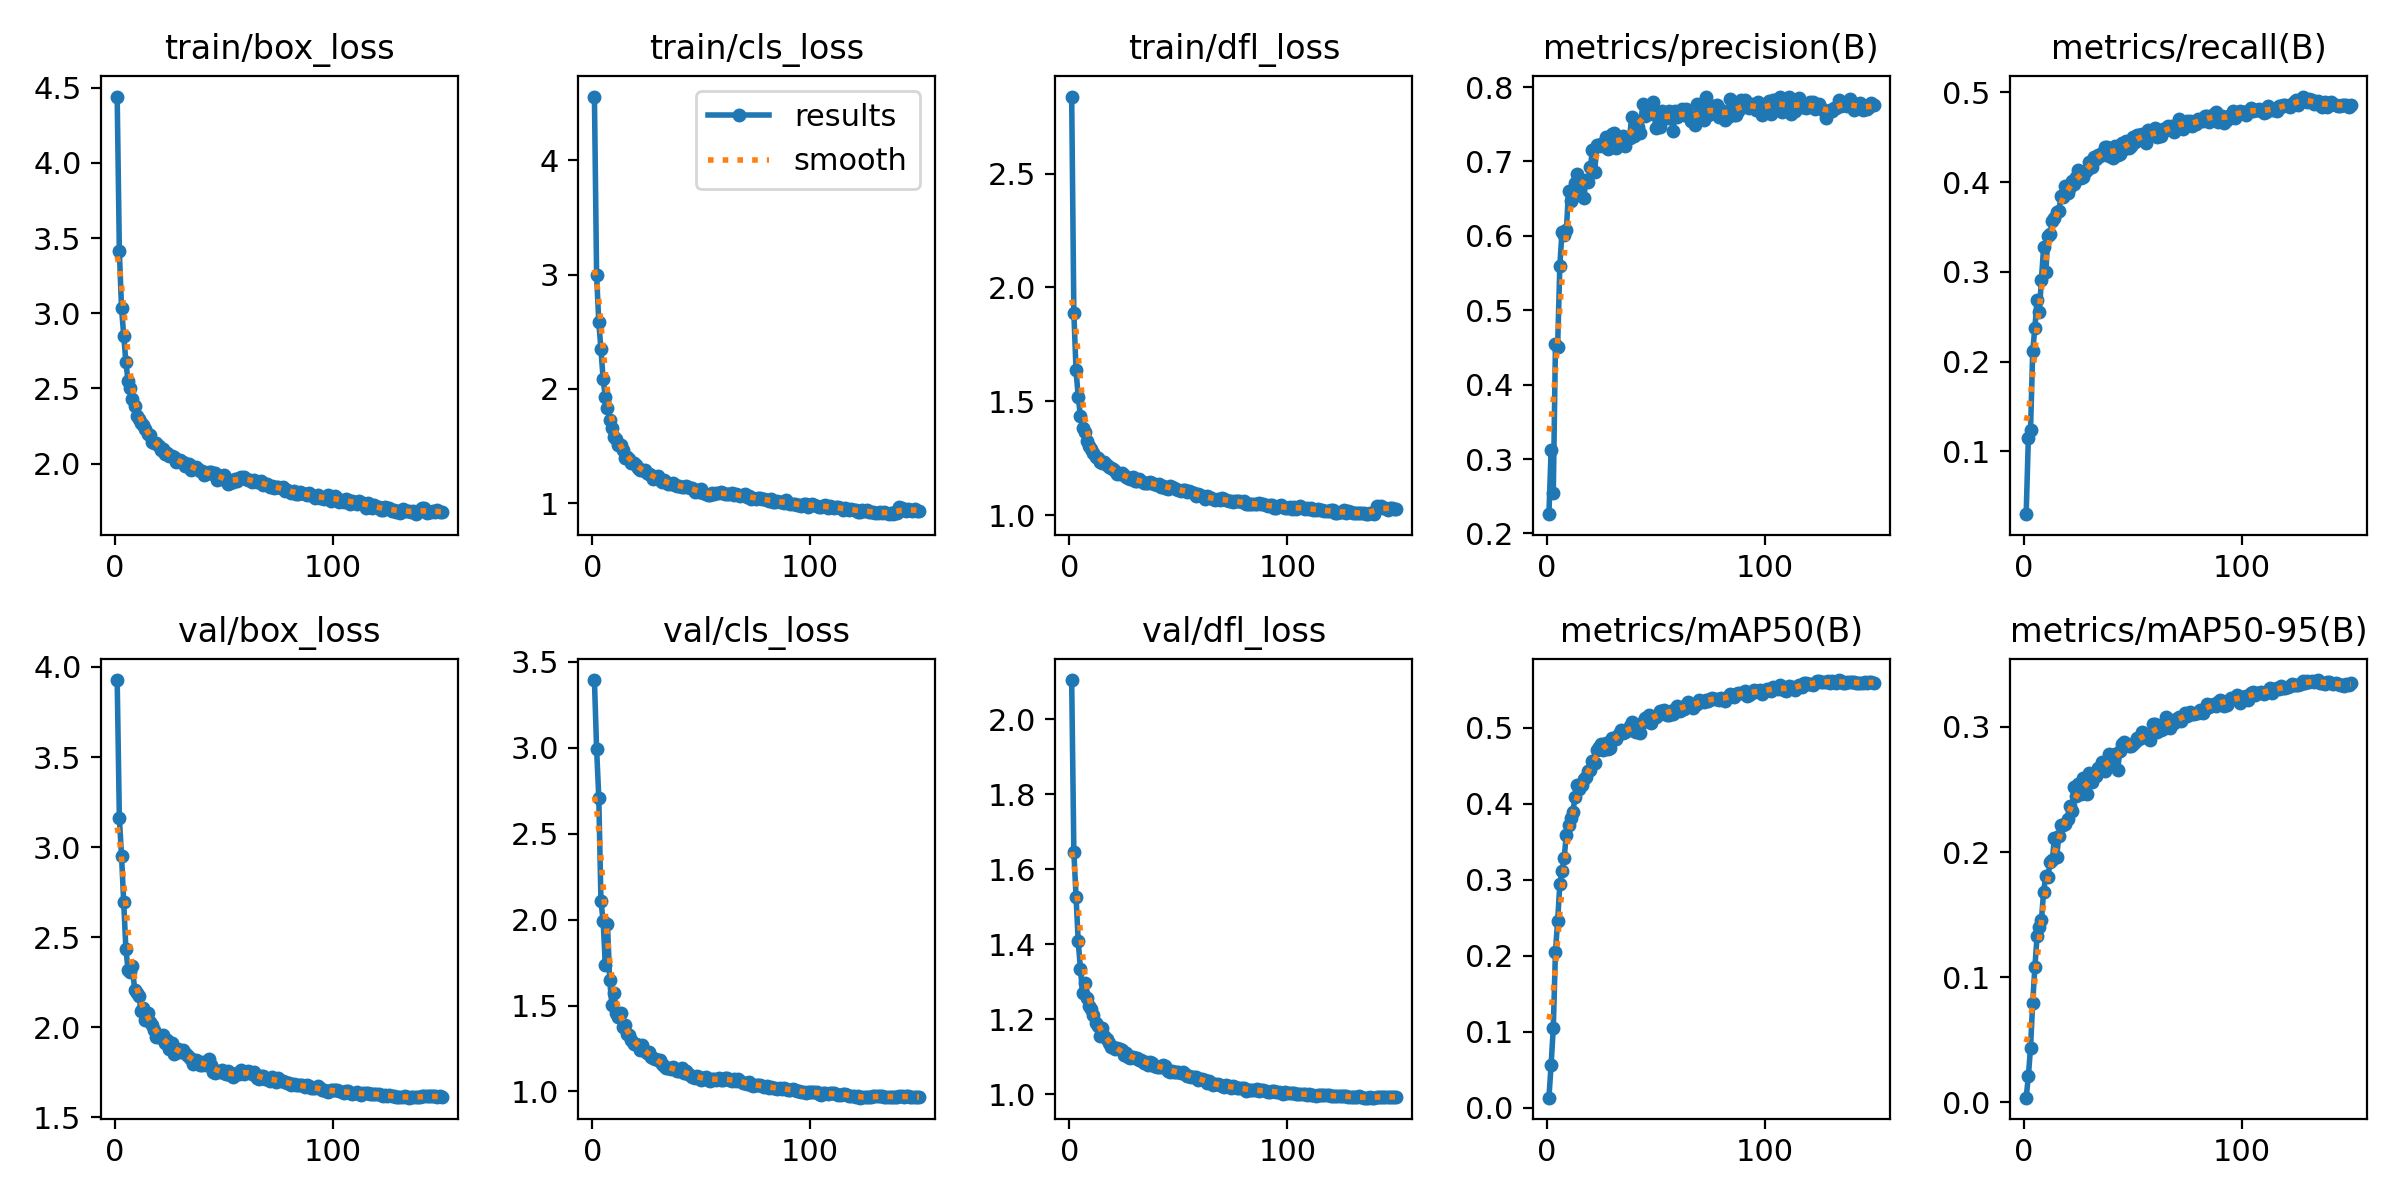

The data file committed next to this chart (first rows):
epoch, time, train/box_loss, train/cls_loss, train/dfl_loss, metrics/precision(B), metrics/recall(B), metrics/mAP50(B), metrics/mAP50-95(B), val/box_loss, val/cls_loss, val/dfl_loss, lr/pg0, lr/pg1, lr/pg2
1, 88.92, 4.441, 4.554, 2.838, 0.2259, 0.03016, 0.01349, 0.00379, 3.927, 3.393, 2.104, 0.07004, 0.003329, 0.003329
2, 170.1, 3.413, 2.996, 1.889, 0.3123, 0.1151, 0.05666, 0.02083, 3.161, 2.994, 1.646, 0.03999, 0.006619, 0.006619
3, 251.4, 3.034, 2.583, 1.636, 0.254, 0.1237, 0.1049, 0.04386, 2.953, 2.71, 1.526, 0.009904, 0.009864, 0.009864
4, 330.8, 2.85, 2.346, 1.521, 0.4546, 0.2114, 0.2057, 0.07967, 2.693, 2.106, 1.408, 0.009802, 0.009802, 0.009802
5, 409.8, 2.673, 2.086, 1.436, 0.4511, 0.238, 0.2459, 0.1083, 2.435, 1.992, 1.335, 0.009736, 0.009736, 0.009736
6, 490.5, 2.55, 1.929, 1.384, 0.5597, 0.2691, 0.2939, 0.1326, 2.317, 1.736, 1.269, 0.00967, 0.00967, 0.00967
7, 572.6, 2.501, 1.83, 1.364, 0.605, 0.255, 0.3119, 0.1404, 2.309, 1.972, 1.296, 0.009604, 0.009604, 0.009604
8, 657, 2.43, 1.733, 1.324, 0.6018, 0.2912, 0.3291, 0.1455, 2.338, 1.651, 1.257, 0.009538, 0.009538, 0.009538
9, 740.2, 2.386, 1.662, 1.304, 0.6076, 0.3275, 0.3595, 0.1683, 2.209, 1.504, 1.235, 0.009472, 0.009472, 0.009472
10, 822.9, 2.316, 1.578, 1.29, 0.6606, 0.2995, 0.3719, 0.1812, 2.19, 1.572, 1.227, 0.009406, 0.009406, 0.009406
11, 906.4, 2.295, 1.564, 1.274, 0.6461, 0.3403, 0.3807, 0.1802, 2.173, 1.456, 1.212, 0.00934, 0.00934, 0.00934
12, 984.4, 2.273, 1.51, 1.257, 0.6547, 0.3419, 0.3892, 0.192, 2.09, 1.434, 1.19, 0.009274, 0.009274, 0.009274
13, 1066, 2.258, 1.508, 1.251, 0.6709, 0.3571, 0.4092, 0.194, 2.108, 1.457, 1.182, 0.009208, 0.009208, 0.009208
14, 1146, 2.23, 1.469, 1.233, 0.6831, 0.3598, 0.4248, 0.2114, 2.04, 1.378, 1.155, 0.009142, 0.009142, 0.009142
15, 1234, 2.196, 1.4, 1.228, 0.6545, 0.3671, 0.4194, 0.1964, 2.081, 1.39, 1.176, 0.009076, 0.009076, 0.009076
16, 1315, 2.188, 1.41, 1.231, 0.675, 0.3678, 0.424, 0.2128, 2.027, 1.335, 1.155, 0.00901, 0.00901, 0.00901
17, 1392, 2.146, 1.385, 1.221, 0.6503, 0.3846, 0.4325, 0.2218, 2.013, 1.326, 1.147, 0.008944, 0.008944, 0.008944
18, 1472, 2.14, 1.353, 1.212, 0.6756, 0.384, 0.4356, 0.222, 1.987, 1.299, 1.137, 0.008878, 0.008878, 0.008878
19, 1549, 2.135, 1.357, 1.205, 0.6721, 0.396, 0.4432, 0.2227, 1.946, 1.279, 1.125, 0.008812, 0.008812, 0.008812
20, 1631, 2.117, 1.337, 1.203, 0.6922, 0.3878, 0.4444, 0.2263, 1.954, 1.274, 1.125, 0.008746, 0.008746, 0.008746
21, 1710, 2.093, 1.311, 1.194, 0.7151, 0.3948, 0.4559, 0.2366, 1.939, 1.271, 1.119, 0.00868, 0.00868, 0.00868
22, 1795, 2.097, 1.296, 1.179, 0.6857, 0.4016, 0.4531, 0.2327, 1.957, 1.242, 1.124, 0.008614, 0.008614, 0.008614
23, 1877, 2.064, 1.29, 1.182, 0.7221, 0.3978, 0.471, 0.2517, 1.912, 1.268, 1.12, 0.008548, 0.008548, 0.008548
24, 1961, 2.071, 1.292, 1.184, 0.7206, 0.4062, 0.4752, 0.2452, 1.93, 1.233, 1.117, 0.008482, 0.008482, 0.008482
25, 2041, 2.05, 1.264, 1.174, 0.7239, 0.4135, 0.4788, 0.2543, 1.879, 1.222, 1.103, 0.008416, 0.008416, 0.008416
26, 2118, 2.052, 1.261, 1.165, 0.7209, 0.4043, 0.4709, 0.2461, 1.914, 1.23, 1.111, 0.00835, 0.00835, 0.00835
27, 2200, 2.041, 1.245, 1.164, 0.7328, 0.406, 0.4797, 0.259, 1.854, 1.199, 1.098, 0.008284, 0.008284, 0.008284
28, 2280, 2.011, 1.211, 1.157, 0.7171, 0.4113, 0.472, 0.2487, 1.862, 1.196, 1.097, 0.008218, 0.008218, 0.008218
29, 2361, 2.018, 1.231, 1.165, 0.7221, 0.4132, 0.4736, 0.246, 1.881, 1.187, 1.098, 0.008152, 0.008152, 0.008152
30, 2442, 2.027, 1.239, 1.152, 0.7365, 0.4221, 0.4868, 0.263, 1.861, 1.181, 1.097, 0.008086, 0.008086, 0.008086
31, 2523, 2.01, 1.202, 1.151, 0.7383, 0.4165, 0.4859, 0.2563, 1.872, 1.181, 1.095, 0.00802, 0.00802, 0.00802
32, 2603, 1.981, 1.188, 1.158, 0.718, 0.4281, 0.4852, 0.2604, 1.859, 1.159, 1.092, 0.007954, 0.007954, 0.007954
33, 2684, 1.995, 1.201, 1.15, 0.7234, 0.4253, 0.4922, 0.2605, 1.846, 1.15, 1.09, 0.007888, 0.007888, 0.007888
34, 2768, 1.995, 1.19, 1.139, 0.7284, 0.4308, 0.4974, 0.2668, 1.834, 1.135, 1.083, 0.007822, 0.007822, 0.007822
35, 2854, 1.958, 1.168, 1.143, 0.7336, 0.4287, 0.4933, 0.2661, 1.822, 1.135, 1.085, 0.007756, 0.007756, 0.007756
36, 2934, 1.98, 1.172, 1.141, 0.7206, 0.4331, 0.4943, 0.2722, 1.796, 1.131, 1.077, 0.00769, 0.00769, 0.00769
37, 3010, 1.975, 1.175, 1.147, 0.7316, 0.4389, 0.4963, 0.2647, 1.818, 1.141, 1.086, 0.007624, 0.007624, 0.007624
38, 3086, 1.967, 1.165, 1.139, 0.732, 0.4392, 0.502, 0.2703, 1.81, 1.13, 1.082, 0.007558, 0.007558, 0.007558
39, 3164, 1.952, 1.154, 1.136, 0.76, 0.4296, 0.5076, 0.2782, 1.788, 1.118, 1.075, 0.007492, 0.007492, 0.007492
40, 3244, 1.949, 1.149, 1.134, 0.7341, 0.437, 0.4961, 0.2737, 1.789, 1.116, 1.074, 0.007426, 0.007426, 0.007426
41, 3323, 1.927, 1.142, 1.135, 0.7525, 0.4273, 0.4946, 0.2689, 1.807, 1.139, 1.073, 0.00736, 0.00736, 0.00736
42, 3400, 1.93, 1.147, 1.125, 0.7459, 0.4403, 0.5034, 0.2787, 1.791, 1.109, 1.073, 0.007294, 0.007294, 0.007294
43, 3476, 1.947, 1.153, 1.126, 0.7387, 0.4304, 0.493, 0.2655, 1.821, 1.118, 1.076, 0.007228, 0.007228, 0.007228
44, 3557, 1.942, 1.141, 1.121, 0.7767, 0.4309, 0.5069, 0.2807, 1.791, 1.104, 1.074, 0.007162, 0.007162, 0.007162
45, 3641, 1.934, 1.132, 1.115, 0.7617, 0.4433, 0.5121, 0.2867, 1.754, 1.096, 1.062, 0.007096, 0.007096, 0.007096
46, 3722, 1.939, 1.136, 1.129, 0.7711, 0.4374, 0.5107, 0.2878, 1.747, 1.085, 1.059, 0.00703, 0.00703, 0.00703
47, 3806, 1.893, 1.103, 1.124, 0.7635, 0.4465, 0.5172, 0.2864, 1.755, 1.081, 1.062, 0.006964, 0.006964, 0.006964
48, 3886, 1.92, 1.117, 1.119, 0.7691, 0.438, 0.5063, 0.2845, 1.751, 1.088, 1.06, 0.006898, 0.006898, 0.006898
49, 3965, 1.895, 1.099, 1.113, 0.7801, 0.44, 0.5138, 0.2845, 1.764, 1.086, 1.058, 0.006832, 0.006832, 0.006832
50, 4047, 1.927, 1.125, 1.11, 0.7445, 0.4507, 0.5136, 0.2865, 1.745, 1.069, 1.059, 0.006766, 0.006766, 0.006766
51, 4127, 1.902, 1.095, 1.105, 0.7635, 0.4449, 0.5161, 0.288, 1.739, 1.081, 1.057, 0.0067, 0.0067, 0.0067
52, 4208, 1.864, 1.079, 1.11, 0.7463, 0.4528, 0.5216, 0.2911, 1.755, 1.086, 1.058, 0.006634, 0.006634, 0.006634
53, 4290, 1.869, 1.073, 1.111, 0.7683, 0.4521, 0.5216, 0.2905, 1.734, 1.065, 1.054, 0.006568, 0.006568, 0.006568
54, 4370, 1.875, 1.071, 1.101, 0.7617, 0.4532, 0.5228, 0.2961, 1.721, 1.06, 1.049, 0.006502, 0.006502, 0.006502
55, 4447, 1.898, 1.09, 1.104, 0.758, 0.4472, 0.5167, 0.2918, 1.739, 1.07, 1.048, 0.006436, 0.006436, 0.006436
56, 4526, 1.885, 1.081, 1.103, 0.7671, 0.4442, 0.5169, 0.2921, 1.747, 1.075, 1.046, 0.00637, 0.00637, 0.00637
57, 4602, 1.907, 1.095, 1.098, 0.7642, 0.4577, 0.5221, 0.2925, 1.742, 1.068, 1.046, 0.006304, 0.006304, 0.006304
58, 4684, 1.911, 1.094, 1.084, 0.7405, 0.4576, 0.5185, 0.2892, 1.763, 1.08, 1.046, 0.006238, 0.006238, 0.006238
59, 4766, 1.91, 1.1, 1.094, 0.7677, 0.4541, 0.5249, 0.3021, 1.742, 1.066, 1.038, 0.006172, 0.006172, 0.006172
60, 4850, 1.9, 1.095, 1.089, 0.7597, 0.4609, 0.5289, 0.3025, 1.752, 1.066, 1.04, 0.006106, 0.006106, 0.006106
... 90 more rows
